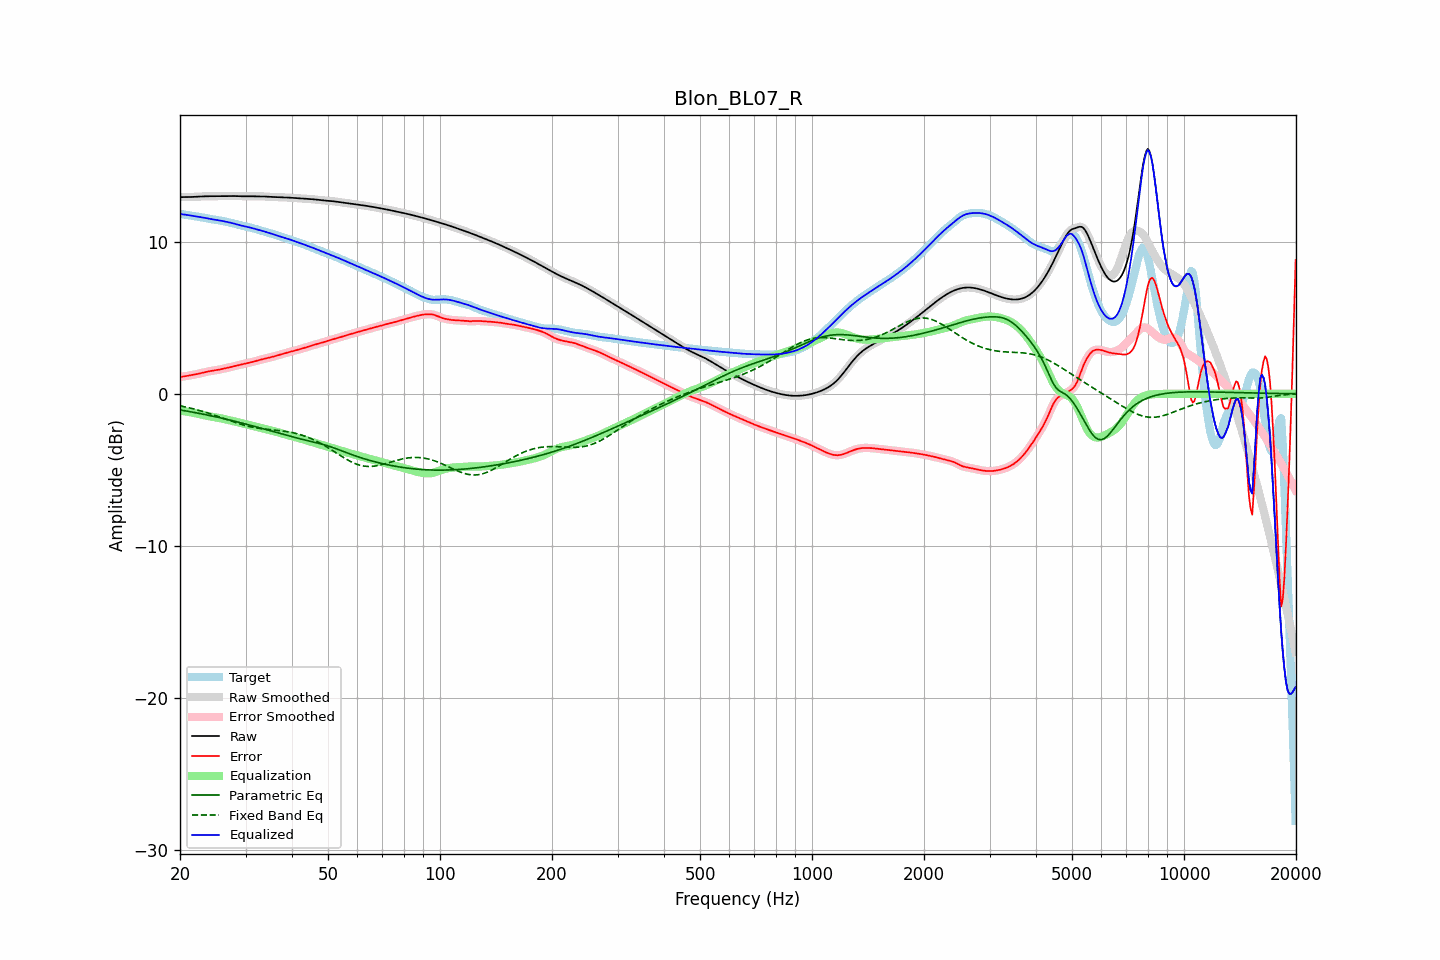

The data file committed next to this chart (first rows):
frequency, raw, error, smoothed, error_smoothed, equalization, parametric_eq, fixed_band_eq, equalized_raw, equalized_smoothed, target
20.00, 12.94, 1.11, 12.94, 1.11, -1.11, -1.06, -0.79, 11.84, 11.84, 11.84
20.20, 12.94, 1.12, 12.94, 1.12, -1.12, -1.08, -0.81, 11.82, 11.82, 11.82
20.40, 12.94, 1.14, 12.94, 1.14, -1.14, -1.10, -0.83, 11.81, 11.81, 11.81
20.61, 12.95, 1.15, 12.95, 1.15, -1.15, -1.11, -0.86, 11.79, 11.79, 11.79
20.81, 12.95, 1.17, 12.95, 1.17, -1.17, -1.13, -0.88, 11.78, 11.78, 11.78
21.02, 12.95, 1.19, 12.95, 1.19, -1.19, -1.15, -0.90, 11.76, 11.76, 11.76
21.23, 12.95, 1.21, 12.95, 1.21, -1.21, -1.17, -0.93, 11.75, 11.75, 11.74
21.44, 12.95, 1.23, 12.95, 1.23, -1.22, -1.19, -0.96, 11.73, 11.73, 11.73
21.66, 12.96, 1.25, 12.96, 1.24, -1.24, -1.21, -0.98, 11.71, 11.71, 11.71
21.87, 12.96, 1.26, 12.96, 1.26, -1.27, -1.23, -1.01, 11.70, 11.70, 11.70
22.09, 12.97, 1.29, 12.97, 1.29, -1.29, -1.25, -1.04, 11.68, 11.68, 11.68
22.31, 12.97, 1.31, 12.97, 1.31, -1.31, -1.27, -1.07, 11.66, 11.66, 11.66
22.54, 12.98, 1.33, 12.98, 1.33, -1.33, -1.29, -1.10, 11.64, 11.64, 11.65
22.76, 12.99, 1.36, 12.99, 1.36, -1.36, -1.31, -1.13, 11.63, 11.63, 11.63
22.99, 12.99, 1.38, 12.99, 1.38, -1.38, -1.33, -1.16, 11.61, 11.61, 11.61
23.22, 13.00, 1.41, 13.00, 1.41, -1.41, -1.35, -1.19, 11.59, 11.59, 11.59
23.45, 13.00, 1.44, 13.00, 1.44, -1.43, -1.38, -1.22, 11.57, 11.57, 11.56
23.69, 13.00, 1.46, 13.00, 1.46, -1.46, -1.40, -1.25, 11.55, 11.55, 11.54
23.92, 13.00, 1.48, 13.00, 1.48, -1.48, -1.42, -1.29, 11.53, 11.53, 11.52
24.16, 13.00, 1.50, 13.00, 1.50, -1.50, -1.44, -1.32, 11.51, 11.51, 11.50
24.40, 13.00, 1.52, 13.00, 1.52, -1.51, -1.46, -1.36, 11.49, 11.49, 11.49
24.65, 13.00, 1.53, 13.00, 1.53, -1.53, -1.49, -1.39, 11.47, 11.47, 11.47
24.89, 13.00, 1.55, 13.00, 1.55, -1.55, -1.51, -1.43, 11.45, 11.45, 11.46
25.14, 13.01, 1.56, 13.01, 1.56, -1.57, -1.53, -1.47, 11.44, 11.44, 11.44
25.39, 13.01, 1.58, 13.01, 1.58, -1.59, -1.56, -1.50, 11.42, 11.42, 11.42
25.65, 13.01, 1.60, 13.01, 1.60, -1.61, -1.58, -1.54, 11.40, 11.40, 11.40
25.91, 13.01, 1.63, 13.01, 1.63, -1.63, -1.61, -1.58, 11.38, 11.38, 11.38
26.16, 13.01, 1.65, 13.01, 1.65, -1.65, -1.63, -1.62, 11.36, 11.36, 11.36
26.43, 13.01, 1.67, 13.01, 1.67, -1.67, -1.65, -1.65, 11.34, 11.34, 11.34
26.69, 13.01, 1.70, 13.01, 1.70, -1.70, -1.68, -1.69, 11.32, 11.32, 11.32
26.96, 13.02, 1.72, 13.02, 1.72, -1.72, -1.70, -1.73, 11.29, 11.29, 11.29
27.23, 13.02, 1.75, 13.02, 1.75, -1.75, -1.73, -1.77, 11.27, 11.27, 11.27
27.50, 13.02, 1.77, 13.02, 1.77, -1.77, -1.76, -1.80, 11.25, 11.25, 11.25
27.77, 13.02, 1.80, 13.02, 1.80, -1.80, -1.78, -1.84, 11.22, 11.22, 11.22
28.05, 13.01, 1.82, 13.01, 1.82, -1.82, -1.81, -1.87, 11.19, 11.19, 11.19
28.33, 13.01, 1.85, 13.01, 1.85, -1.85, -1.83, -1.91, 11.16, 11.16, 11.16
28.62, 13.01, 1.87, 13.01, 1.87, -1.87, -1.86, -1.94, 11.13, 11.13, 11.13
28.90, 13.00, 1.90, 13.00, 1.90, -1.90, -1.89, -1.98, 11.10, 11.10, 11.10
29.19, 13.00, 1.92, 13.00, 1.92, -1.92, -1.91, -2.01, 11.08, 11.08, 11.08
29.48, 13.00, 1.95, 13.00, 1.95, -1.95, -1.94, -2.04, 11.05, 11.05, 11.05
29.78, 13.00, 1.97, 13.00, 1.97, -1.97, -1.97, -2.07, 11.03, 11.03, 11.03
30.08, 13.00, 2.00, 13.00, 2.00, -2.00, -2.00, -2.10, 11.01, 11.01, 11.00
30.38, 13.00, 2.02, 13.00, 2.02, -2.02, -2.02, -2.12, 10.98, 10.98, 10.98
30.68, 13.00, 2.04, 13.00, 2.04, -2.04, -2.05, -2.15, 10.96, 10.96, 10.96
30.99, 13.00, 2.07, 13.00, 2.07, -2.07, -2.08, -2.17, 10.93, 10.93, 10.93
31.30, 13.00, 2.09, 13.00, 2.09, -2.10, -2.11, -2.20, 10.90, 10.90, 10.91
31.61, 13.00, 2.12, 13.00, 2.12, -2.12, -2.14, -2.22, 10.87, 10.87, 10.88
31.93, 13.00, 2.15, 13.00, 2.15, -2.15, -2.16, -2.24, 10.84, 10.85, 10.85
32.24, 13.00, 2.18, 13.00, 2.18, -2.18, -2.19, -2.25, 10.82, 10.82, 10.82
32.57, 13.00, 2.21, 13.00, 2.21, -2.21, -2.22, -2.27, 10.79, 10.79, 10.79
32.89, 13.00, 2.24, 13.00, 2.24, -2.24, -2.25, -2.29, 10.76, 10.76, 10.76
33.22, 12.99, 2.27, 12.99, 2.27, -2.26, -2.28, -2.30, 10.73, 10.73, 10.73
33.55, 12.99, 2.29, 12.99, 2.29, -2.29, -2.31, -2.31, 10.70, 10.70, 10.70
33.89, 12.98, 2.32, 12.98, 2.32, -2.32, -2.34, -2.32, 10.67, 10.67, 10.67
34.23, 12.97, 2.34, 12.97, 2.34, -2.34, -2.37, -2.34, 10.63, 10.63, 10.63
34.57, 12.97, 2.36, 12.97, 2.36, -2.37, -2.40, -2.35, 10.60, 10.60, 10.60
34.92, 12.96, 2.39, 12.96, 2.39, -2.39, -2.43, -2.36, 10.57, 10.57, 10.57
35.27, 12.96, 2.42, 12.96, 2.42, -2.42, -2.46, -2.37, 10.54, 10.54, 10.54
35.62, 12.95, 2.45, 12.95, 2.45, -2.45, -2.49, -2.38, 10.51, 10.51, 10.51
35.97, 12.95, 2.48, 12.95, 2.48, -2.47, -2.52, -2.39, 10.47, 10.47, 10.47
... 635 more rows
